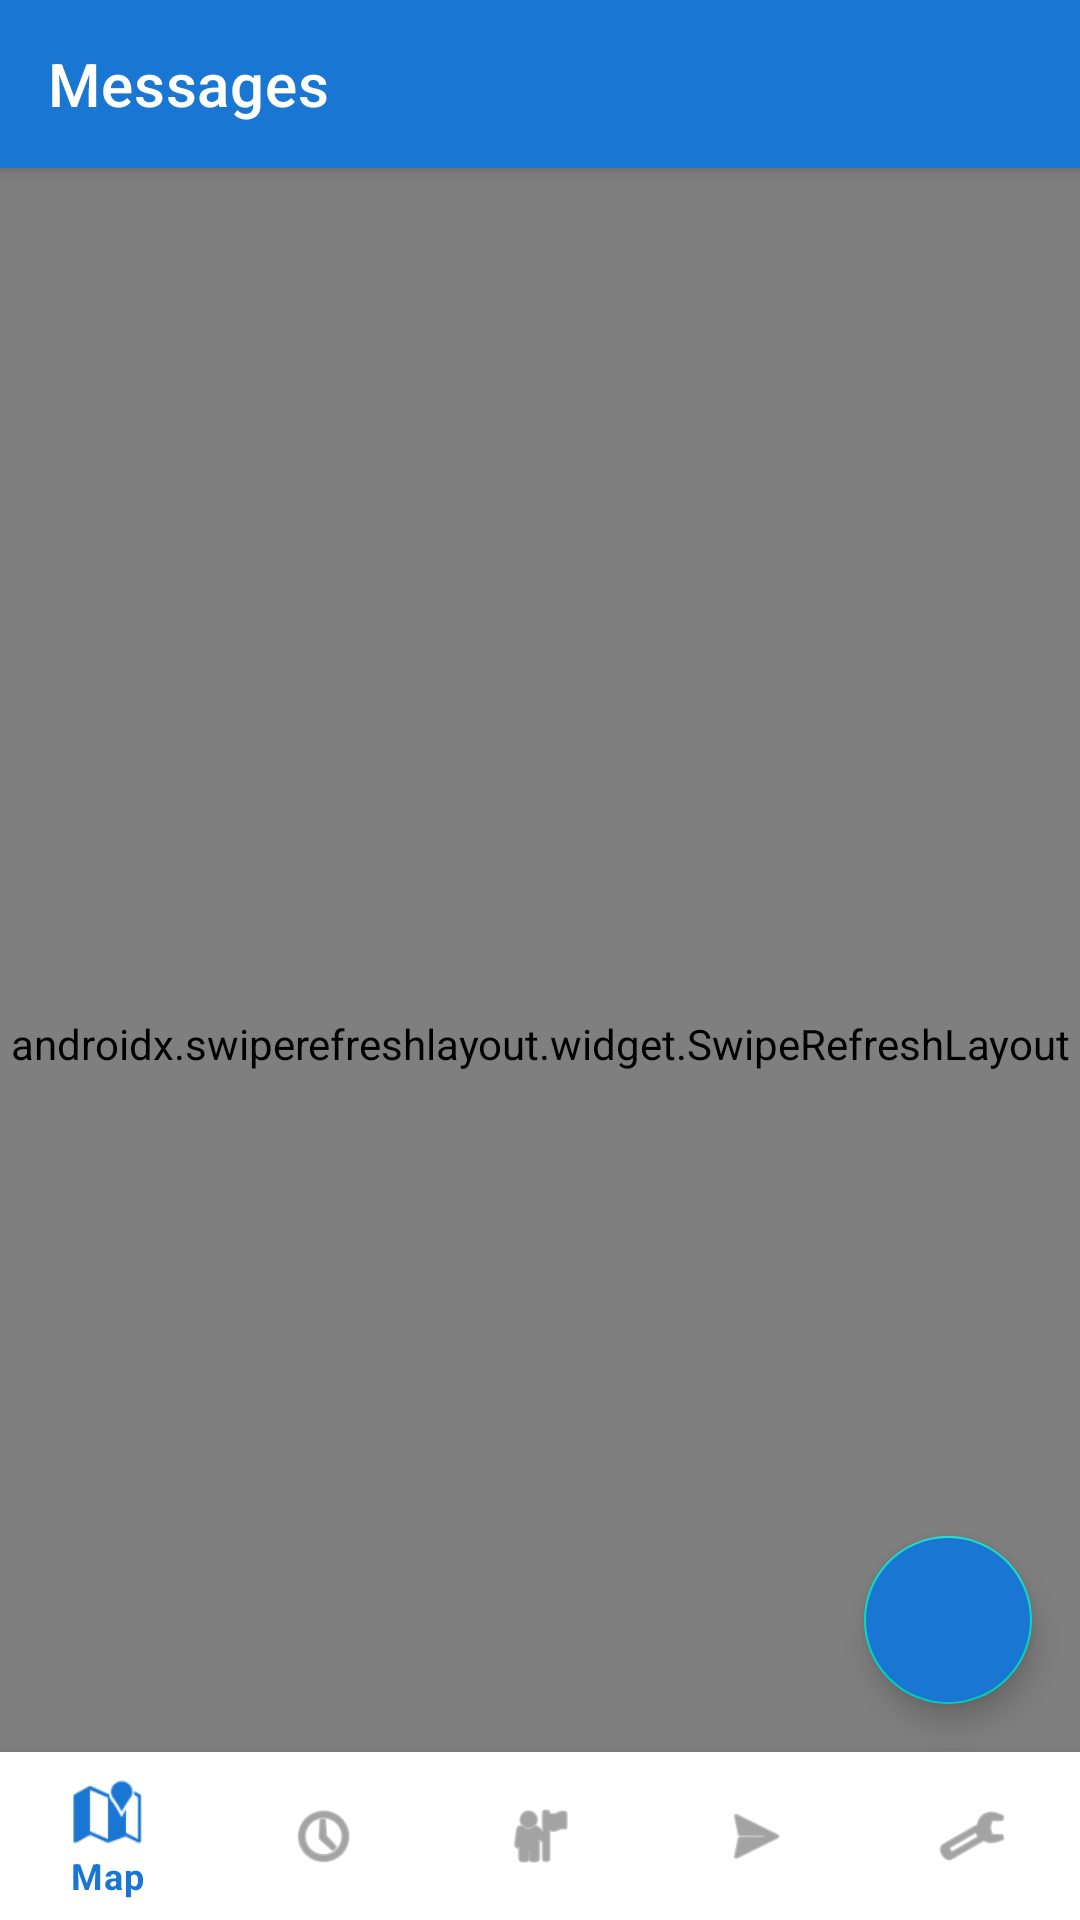

This screen was rendered from an Android layout file. Write that file and the resources it references.
<!-- AndroidManifest.xml: application theme Theme.RunMapProApp -->
<!-- res/layout/activity_chat_list.xml -->
<?xml version="1.0" encoding="utf-8"?>
<androidx.coordinatorlayout.widget.CoordinatorLayout xmlns:android="http://schemas.android.com/apk/res/android"
    xmlns:app="http://schemas.android.com/apk/res-auto"
    android:layout_width="match_parent"
    android:layout_height="match_parent">

    <com.google.android.material.appbar.MaterialToolbar
        android:id="@+id/toolbar"
        android:layout_width="match_parent"
        android:layout_height="?attr/actionBarSize"
        android:background="?attr/colorPrimary"
        android:elevation="4dp"
        app:title="@string/messages"
        app:titleTextColor="@android:color/white"
        app:navigationIconTint="@android:color/white" />

    <androidx.swiperefreshlayout.widget.SwipeRefreshLayout
        android:id="@+id/swipeRefresh"
        android:layout_width="match_parent"
        android:layout_height="match_parent"
        android:layout_marginTop="?attr/actionBarSize">

        <androidx.recyclerview.widget.RecyclerView
            android:id="@+id/recyclerViewChats"
            android:layout_width="match_parent"
            android:layout_height="match_parent"
            android:clipToPadding="false"
            android:padding="8dp"
            android:paddingBottom="140dp" />

    </androidx.swiperefreshlayout.widget.SwipeRefreshLayout>

    <com.google.android.material.floatingactionbutton.FloatingActionButton
        android:id="@+id/fabNewChat"
        android:layout_width="wrap_content"
        android:layout_height="wrap_content"
        android:layout_gravity="bottom|end"
        android:layout_marginEnd="16dp"
        android:layout_marginBottom="72dp"
        android:backgroundTint="@color/deep_blue_500"
        android:contentDescription="@string/new_chat_description"
        app:tint="@android:color/white"
        app:srcCompat="@drawable/ic_comment" />

    <com.google.android.material.bottomnavigation.BottomNavigationView
        android:id="@+id/bottomNavigation"
        android:layout_width="match_parent"
        android:layout_height="wrap_content"
        android:layout_gravity="bottom"
        android:background="?android:attr/windowBackground"
        android:elevation="16dp"
        app:menu="@menu/bottom_navigation_menu" />

</androidx.coordinatorlayout.widget.CoordinatorLayout>
<!-- resources referenced by this layout -->
<resources>
  <color name="deep_blue_500">#1976D2</color>
  <string name="messages">Messages</string>
  <string name="new_chat_description">New chat</string>
  <style name="Theme.RunMapProApp" parent="Theme.MaterialComponents.DayNight.NoActionBar">
          
          <item name="colorPrimary">@color/deep_blue_500</item>
          <item name="colorPrimaryVariant">@color/deep_blue_700</item>
          <item name="colorOnPrimary">@color/white</item>
          
          <item name="colorSecondary">@color/teal_200</item>
          <item name="colorSecondaryVariant">@color/teal_700</item>
          <item name="colorOnSecondary">@color/black</item>
          
          <item name="android:statusBarColor">?attr/colorPrimaryVariant</item>
          
          <item name="textInputStyle">@style/Widget.MaterialComponents.TextInputLayout.OutlinedBox</item>
          
      </style>
  <color name="deep_blue_700">#1565C0</color>
  <color name="white">#FFFFFFFF</color>
  <color name="teal_200">#FF03DAC5</color>
  <color name="teal_700">#FF018786</color>
  <color name="black">#FF000000</color>
</resources>
